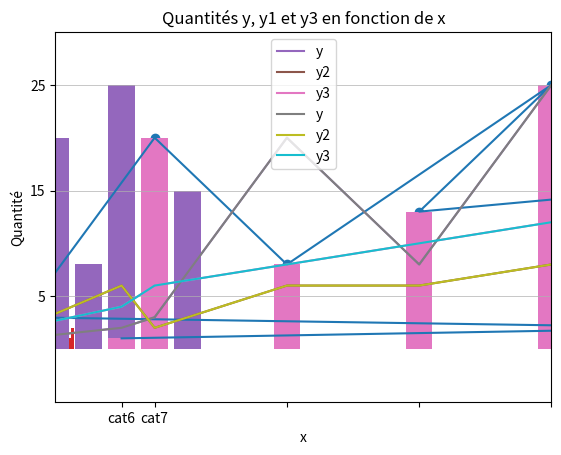
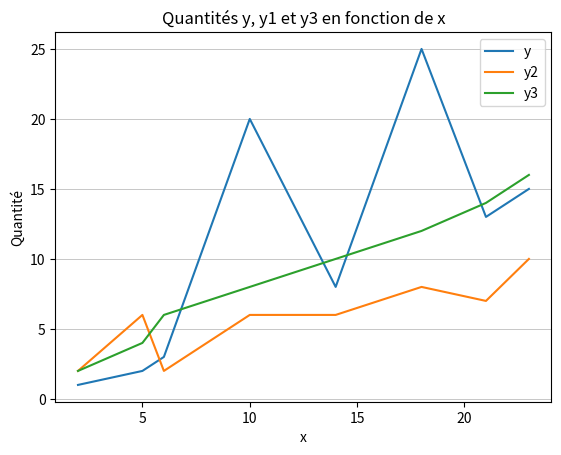
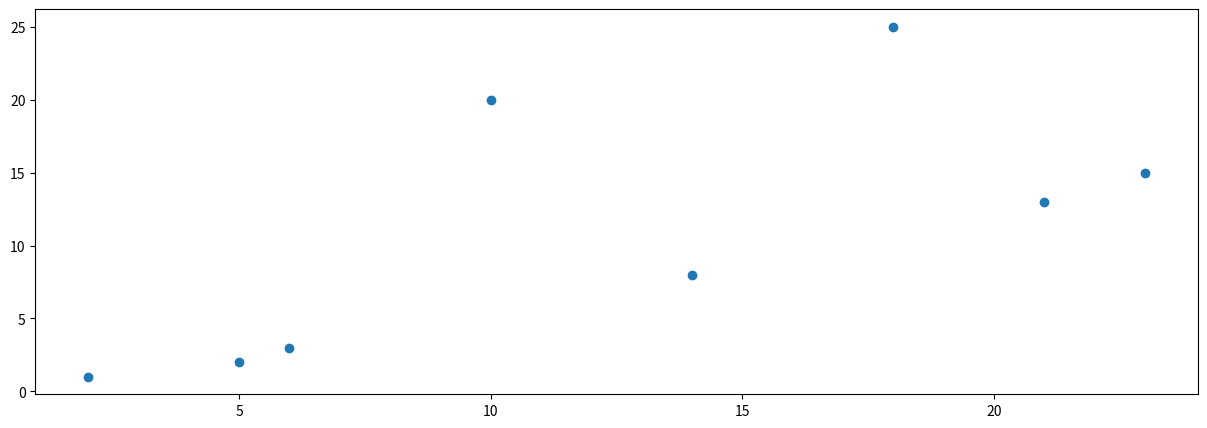
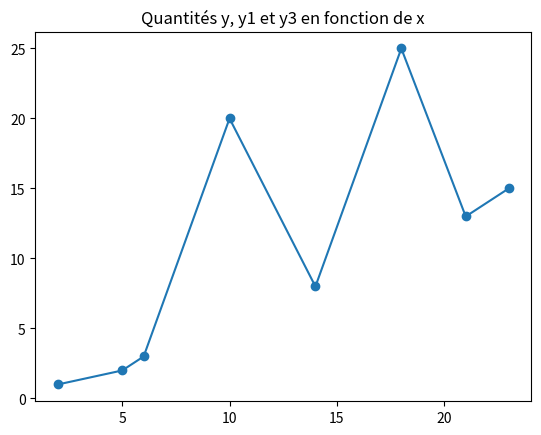
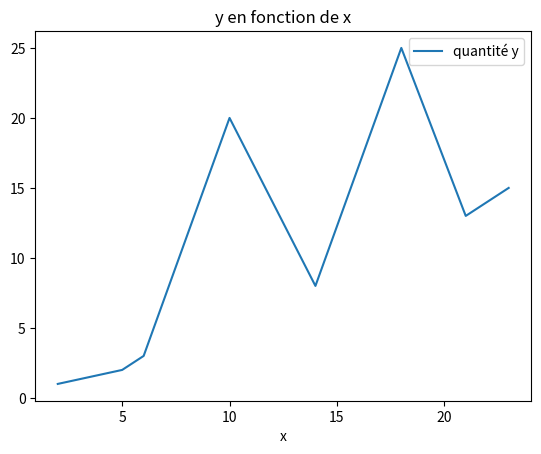
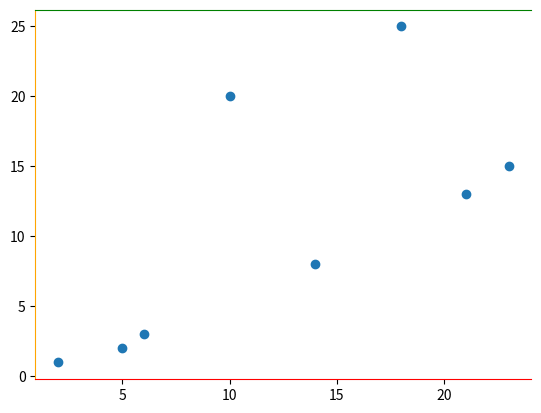

Reproduce these figures in Python, in order.
! pip install matplotlib
! pip install seaborn

import numpy as np
import pandas as pd

import matplotlib.pyplot as plt

x = [5, 23, 2, 6, 10, 18, 14, 21]
y = [1, 2, 3, 20, 8, 25, 13, 15]

plt.plot(x, y)
plt.show()

plt.scatter(x, y);

plt.bar(x, y);

x2 = ['cat1', 'cat2', 'cat3', 'cat4', 'cat5', 'cat6', 'cat7', 'cat8']
plt.bar(x2, y);

n = np.random.normal(size=100)
plt.hist(n, bins=20);

n = np.random.normal(size=1000)
plt.hist(n, bins=20);

n = np.random.normal(size=10000)
plt.hist(n, bins=100);

plt.bar(x2, y)

plt.title('y en fonction de la catégorie x')

plt.show()

plt.bar(x2, y)
plt.title('Quantité y en fonction de la catégorie x')

plt.xlabel('Catégorie')
plt.ylabel('Quantité')

plt.show()

plt.bar(x, y)
plt.title('Quantité y en fonction de la catégorie x')
plt.xlabel('Catégorie')
plt.ylabel('Quantité')

plt.xticks(x)
plt.yticks([5, 15, 25])

plt.show()

plt.bar(x, y)
plt.title('Quantité y en fonction de la catégorie x')
plt.xlabel('Catégorie')
plt.ylabel('Quantité')

plt.xlim([3, 18])
plt.ylim([-5, 30])

plt.show()

y2 = [2, 6, 2, 6, 6, 8, 7, 10]
y3 = [2, 4, 6, 8, 10, 12, 14, 16]
x.sort()

plt.plot(x, y, label='y')
plt.plot(x, y2, label='y2')
plt.plot(x, y3, label='y3')
plt.title('Quantités y, y1 et y3 en fonction de x')
plt.xlabel('x')
plt.ylabel('Quantité')

plt.legend(loc='best') #choisi le meilleur emplacement pour placer le cadre de la légende

plt.show()

plt.plot(x, y, label='y')
plt.plot(x, y2, label='y2')
plt.plot(x, y3, label='y3')
plt.title('Quantités y, y1 et y3 en fonction de x')
plt.xlabel('x')
plt.ylabel('Quantité')
plt.legend(loc='best')

plt.grid(axis='y', linewidth=0.5)

plt.show()

fig, ax = plt.subplots()

ax.plot(x, y, label='y')
ax.plot(x, y2, label='y2')
ax.plot(x, y3, label='y3')

ax.set(title='Quantités y, y1 et y3 en fonction de x', 
       xlabel='x',
       ylabel='Quantité')

ax.legend(loc='best')
ax.grid(axis="y", linewidth=0.5)

plt.show()

fig, ax = plt.subplots(figsize = (15, 5))

ax.scatter(x,y)

plt.show()

fig, ax = plt.subplots()

ax.scatter(x,y)
ax.set_title('Quantités y, y1 et y3 en fonction de x')

plt.show()

plt.plot(x,y)

ax = plt.gca()

ax.set_title('Quantités y, y1 et y3 en fonction de x')

plt.show()

df = pd.DataFrame.from_dict(data= { 'x': x, 'quantité y': y}, orient='columns')
df.set_index('x', inplace = True)
df

ax = df.plot()

ax.set_title('y en fonction de x')

plt.show()

fig, ax = plt.subplots()

ax.scatter(x,y)

ax.spines['right'].set_color(None)
ax.spines['top'].set_color('green')
ax.spines['bottom'].set_color('red')
ax.spines['left'].set_color('orange')

plt.show()

# à vous de jouer !

plt.figure(figsize=(5,2))
plt.subplot(1,2,1)
plt.subplot(1,2,2)
plt.show()

plt.figure(figsize=(5,5))
plt.subplot(2,2,1)
plt.subplot(2,2,2)
plt.subplot(2,2,3)
plt.subplot(2,2,4)
plt.show()

plt.figure(figsize=(2,5))
plt.subplot(2,1,1)
plt.subplot(2,1,2)
plt.show()

plt.figure(figsize=(5,5))
plt.subplot(2,2,1)
plt.subplot(2,2,2)
plt.subplot(2,2,3)
plt.show()

fig = plt.figure(figsize=(8,3))

ax1 = fig.add_subplot(1,2,1) # on ajoute les Axes à la figure au fur et à mesure
ax1.plot()
ax1.set_title('ax1')

ax2 = fig.add_subplot(1,2,2)
ax2.plot()
ax2.set_title('ax2')

# Global figure methods
fig.suptitle('Avec les objets Axes')
plt.show()



fig, axs = plt.subplots(1, 2, figsize=(8,3)) 

axs[0].plot()
axs[0].set_title('axs[0]')

axs[1].plot()
axs[1].set_title('axs[1]')

plt.suptitle('Avec une matrice d’objets Axes')
plt.show()



type(axs)

axs

fig, axs_3x3 = plt.subplots(3, 3)

axs_3x3

fig = plt.figure()
fig.suptitle("GridSpec Power !")

gs = plt.GridSpec(3, 3)
ax1 = fig.add_subplot(gs[:-1, :]) # on prend les lignes du début jusqu’à l’avant dernière 
                                  # et toutes les colonnes
ax2 = fig.add_subplot(gs[-1, :-1]) # on prend la dernière ligne, et les colonnes du début 
                                    # jusqu’à l’avant dernière
                                    # bien sûr on aurait pu écrire gs[2, :-1]
ax3 = fig.add_subplot(gs[-1, -1]) # on prend la dernière ligne et la dernière colonne
                                    # bien sûr on aurait pu écrire gs[2, 2]

plt.show()

fig = plt.figure()
fig.suptitle('GridSpec en spécifiant les espacements')

# Modifiez les valeurs des espacements pour voir comment cela réagit !

gs1 = plt.GridSpec(3, 3, left=0.05, right=0.48, wspace=0.6, hspace=0.3)
ax1 = fig.add_subplot(gs1[:-1, :])
ax2 = fig.add_subplot(gs1[-1, :-1])
ax3 = fig.add_subplot(gs1[-1, -1])

gs2 = plt.GridSpec(3, 3, left=0.55, right=0.98, wspace=0.6, hspace=0.3)
ax4 = fig.add_subplot(gs2[:, :-1])
ax5 = fig.add_subplot(gs2[:-1, -1])
ax6 = fig.add_subplot(gs2[-1, -1])

plt.show()

# À vous de jouer !!!!

